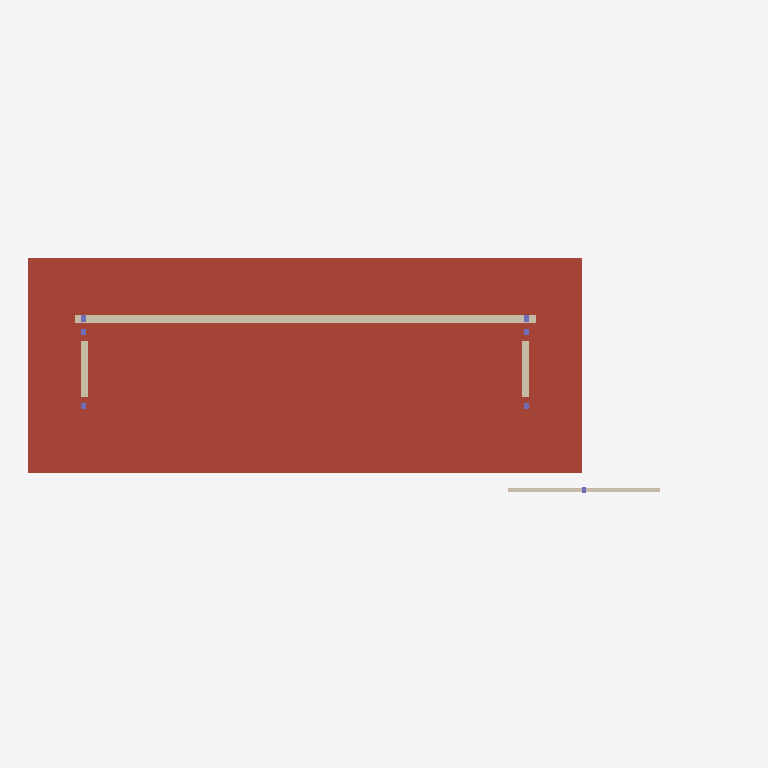
Plan cut of the same IFC building model at storey 'Roof' (level 3.00 m, cut at 4.40 m), seen from above with north up, elements coloured by IFC class: 6 columns (violet), 5 walls (beige), 1 roof (red-brown). Cut surfaces are drawn darker.
Extent 9.6 m × 3.4 m × 3.0 m (x, y, z). Storeys (3): Shed at 0.00 m; Seats at 0.00 m; Roof at 3.00 m. Elements (48): 17 IfcWall, 14 IfcBeam, 9 IfcColumn, 5 IfcSlab, 2 IfcWindow, 1 IfcRoof.

HEADER;
FILE_DESCRIPTION(('ViewDefinition[DesignTransferView]'),'2;1');
FILE_NAME('waiting_shed.ifc','2025-09-16T15:47:15+08:00',(''),(''),'IfcOpenShell 0.8.3-post1','Bonsai 0.8.3-post1','');
FILE_SCHEMA(('IFC4'));
ENDSEC;
DATA;
#1=IFCPROJECT('3SlvFeGDT0TRiZFwMek0V4',$,'My Project',$,$,$,$,(#14,#26),#9);
#31=IFCSITE('24TWKZtkb3qvgFYZZh36w4',$,'My Site',$,$,#54,$,$,$,$,$,$,$,$);
#37=IFCBUILDING('2IbpluBijEOggkcQ3y1$0d',$,'My Building',$,$,#60,$,$,$,$,$,$);
#43=IFCBUILDINGSTOREY('1qbkb$S8X2bflQG9rTFCQV',$,'Shed',$,$,#3343,$,$,$,$);
#708=IFCBUILDINGSTOREY('26uKFZKW52kevlJIO2OMFP',$,'Roof',$,$,#729,$,$,$,$);
#1595=IFCBUILDINGSTOREY('3L3a9agv11fu6h3E9g0tzX',$,'Seats',$,$,#2498,$,$,$,$);
#1553=IFCROOF('2sEStXn9z2EBa3iUvtVD48',$,'Roof',$,$,#1560,#1567,$,$);
#1460=IFCWALL('1LmEhg6x95pxUlF3fgDvkz',$,'Wall',$,$,#3388,#1466,$,$);
#611=IFCWALL('24Ddg0WUb949F$F9wVcFfs',$,'Wall',$,$,#3383,#617,$,$);
#496=IFCWALL('2BW8LVYAHFEhY3Iq0Q0u51',$,'Wall',$,$,#3378,#503,$,$);
#3846=IFCWALL('04XrFvowTCaQ$Xoe$GT03i',$,'Wall',$,$,#4007,#3853,$,$);
#3908=IFCWALL('0px2a9MzrDrua4CEDk38eu',$,'Wall',$,$,#4012,#3919,$,$);
#2356=IFCCOLUMN('2V0C5my2n5SuVvDdBjc3KC',$,'Column',$,$,#3423,#2367,$,$);
#2378=IFCCOLUMN('2paqCwCab7TOQOEsBtRTvV',$,'Column',$,$,#3428,#2389,$,$);
#73=IFCCOLUMN('2juqhJEmT2Lf6CXQsGAKCL',$,'Column',$,$,#3348,#86,$,$);
#370=IFCCOLUMN('0J9lYXdEn5Mute8ROUhaJO',$,'Column',$,$,#3368,#381,$,$);
#163=IFCCOLUMN('2Y3yjaaFn3Zw5e0knNYWEU',$,'Column',$,$,#3363,#174,$,$);
#392=IFCCOLUMN('0y0RsRQmX0dx8eHya2XdtL',$,'Column',$,$,#3373,#403,$,$);
ENDSEC;